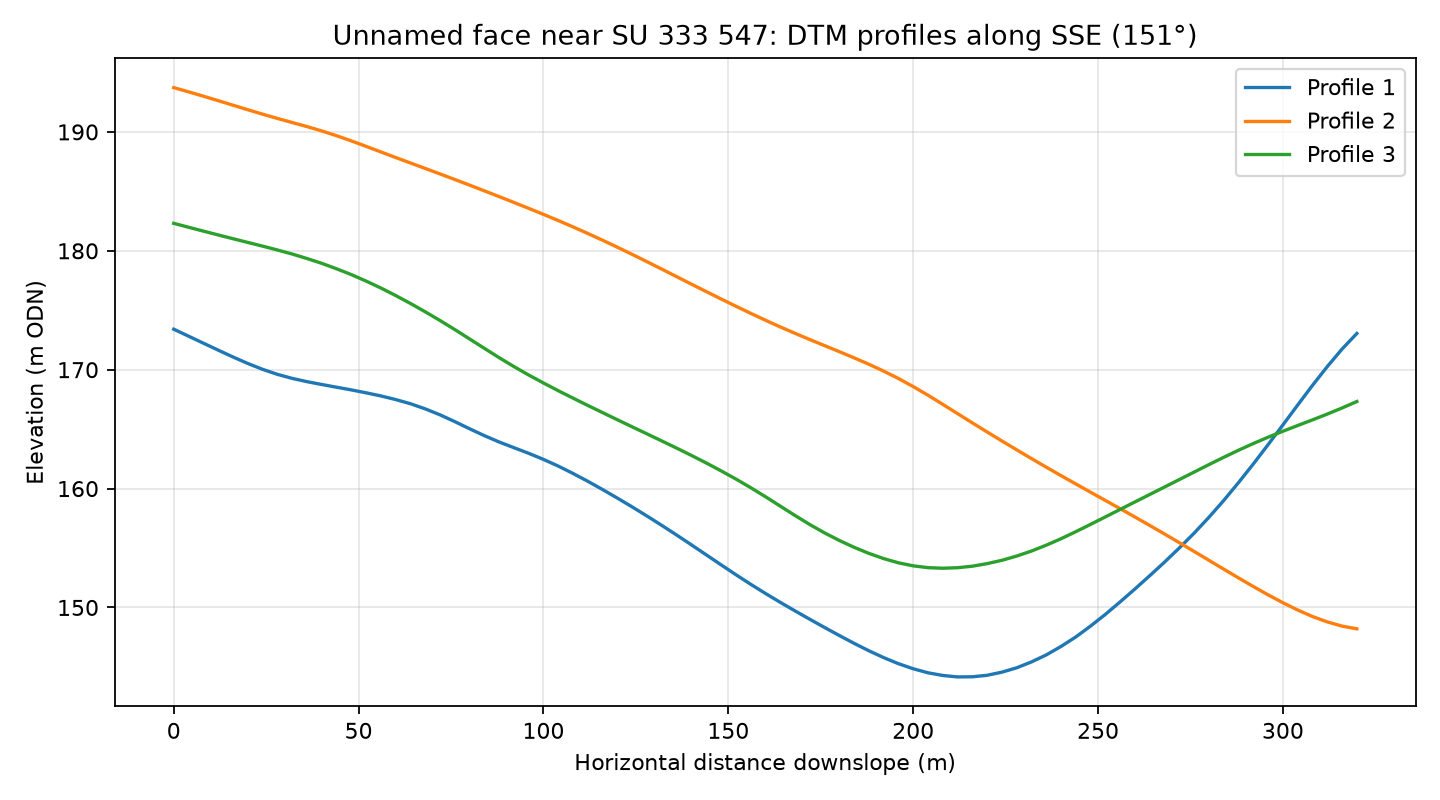

The data file committed next to this chart (first rows):
profile, distance_m, elevation_m
1, 0.0, 173.4
1, 4.0, 172.8
1, 8.0, 172.2
1, 12.0, 171.6
1, 16.0, 171.1
1, 20.0, 170.5
1, 24.0, 170
1, 28.0, 169.6
1, 32.0, 169.3
1, 36.0, 169
1, 40.0, 168.8
1, 44.0, 168.5
1, 48.0, 168.3
1, 52.0, 168.1
1, 56.0, 167.8
1, 60.0, 167.5
1, 64.0, 167.1
1, 68.0, 166.7
1, 72.0, 166.2
1, 76.0, 165.6
1, 80.0, 165
1, 84.0, 164.5
1, 88.0, 163.9
1, 92.0, 163.4
1, 96.0, 163
1, 100.0, 162.5
1, 104.0, 161.9
1, 108.0, 161.3
1, 112.0, 160.6
1, 116.0, 159.9
1, 120.0, 159.2
1, 124.0, 158.5
1, 128.0, 157.7
1, 132.0, 156.9
1, 136.0, 156.1
1, 140.0, 155.3
1, 144.0, 154.4
1, 148.0, 153.6
1, 152.0, 152.8
1, 156.0, 152
1, 160.0, 151.2
1, 164.0, 150.4
1, 168.0, 149.7
1, 172.0, 149
1, 176.0, 148.3
1, 180.0, 147.6
1, 184.0, 147
1, 188.0, 146.4
1, 192.0, 145.8
1, 196.0, 145.3
1, 200.0, 144.8
1, 204.0, 144.5
1, 208.0, 144.3
1, 212.0, 144.2
1, 216.0, 144.2
1, 220.0, 144.3
1, 224.0, 144.6
1, 228.0, 144.9
1, 232.0, 145.4
1, 236.0, 146
... 183 more rows
